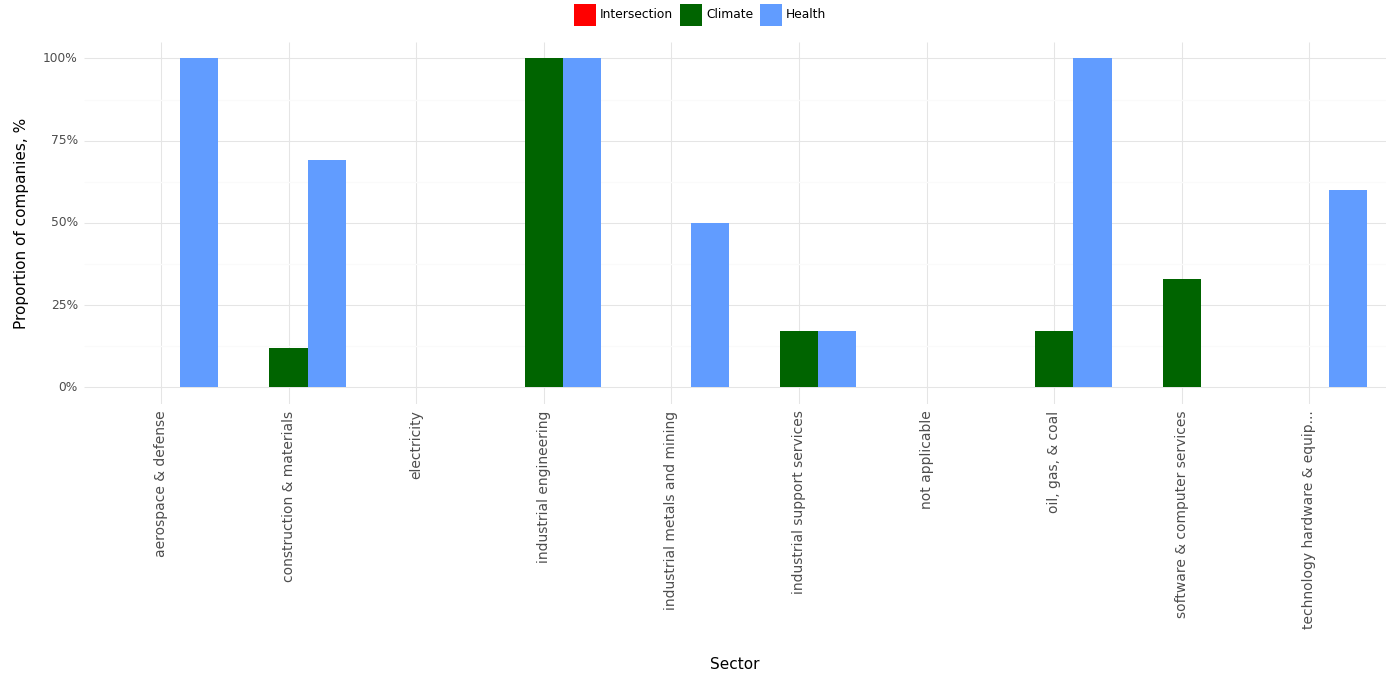

The table this chart was drawn from, first rows:
, Sector, Climate, Health, Intersection, Year
0, aerospace & defense, 0.0, 1.0, 0.0, 2023
1, construction & materials, 0.12, 0.69, 0.0, 2023
2, electricity, 0.0, 0.0, 0.0, 2023
3, industrial engineering, 1.0, 1.0, 0.0, 2023
4, industrial metals and mining, 0.0, 0.5, 0.0, 2023
5, industrial support services, 0.17, 0.17, 0.0, 2023
6, not applicable, 0.0, 0.0, 0.0, 2023
7, oil, gas, & coal, 0.17, 1.0, 0.0, 2023
8, software & computer services, 0.33, 0.0, 0.0, 2023
9, technology hardware & equip..., 0.0, 0.6, 0.0, 2023
